The GitHub repository MariamAnwer820/Document-Image-Classification contains a labelled image folder "rvlcdip_preprocessed1" with 10 categories: ADVE, email, form, letter, memo, news, note, report, resume, scientific document. Examples follow, each with its label.

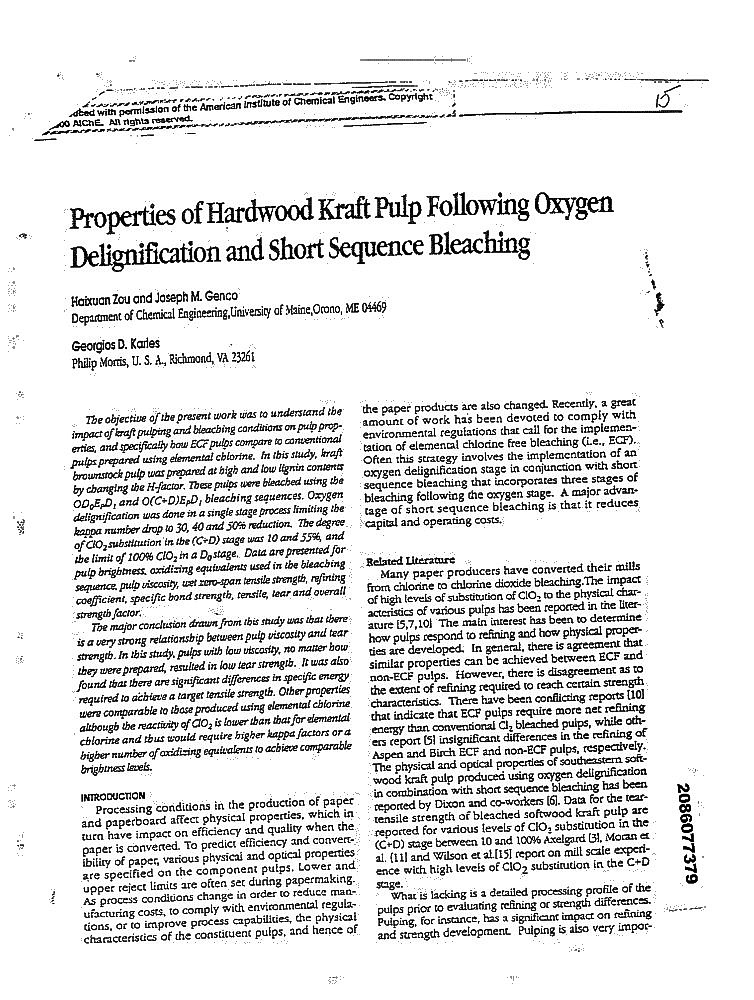
Label: scientific document

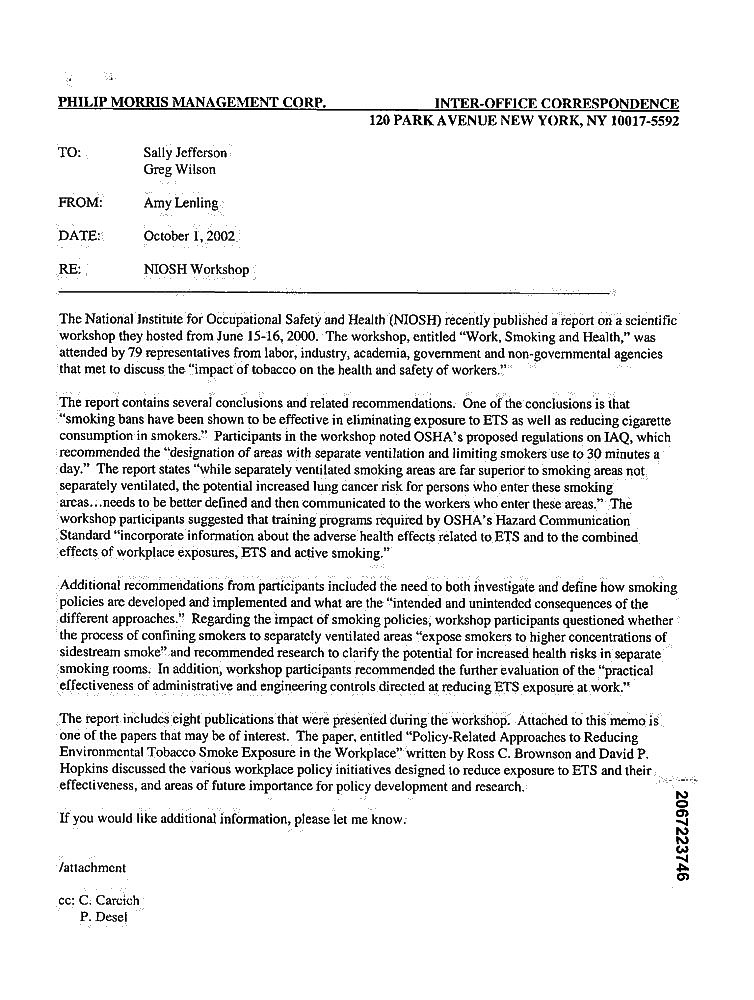
Label: memo

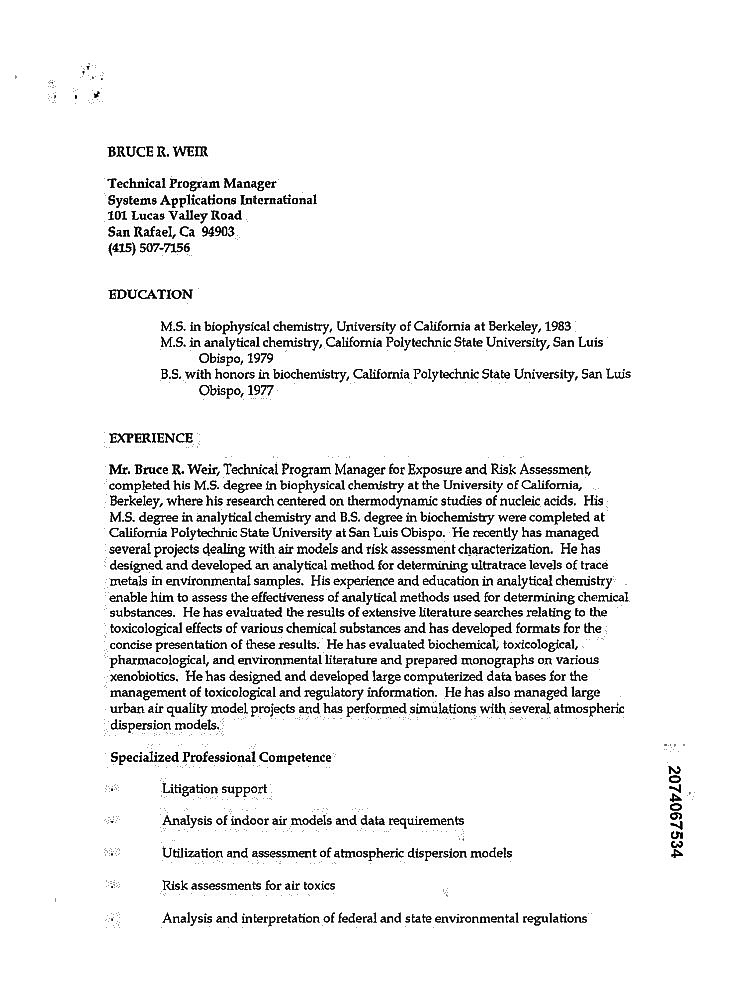
Label: resume

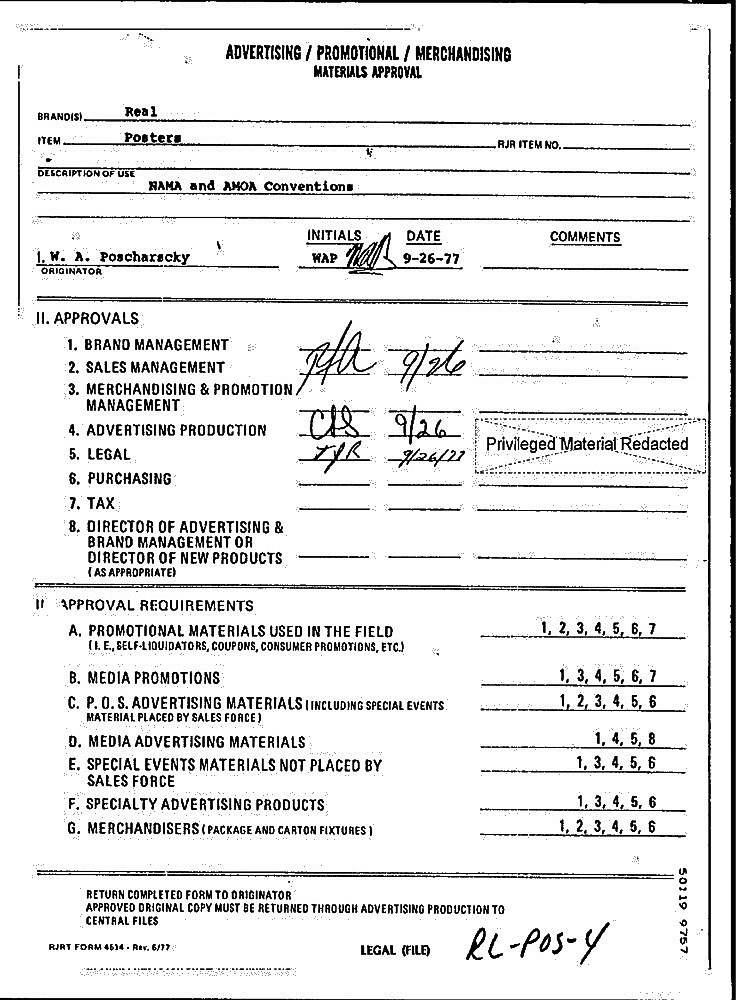
Label: form

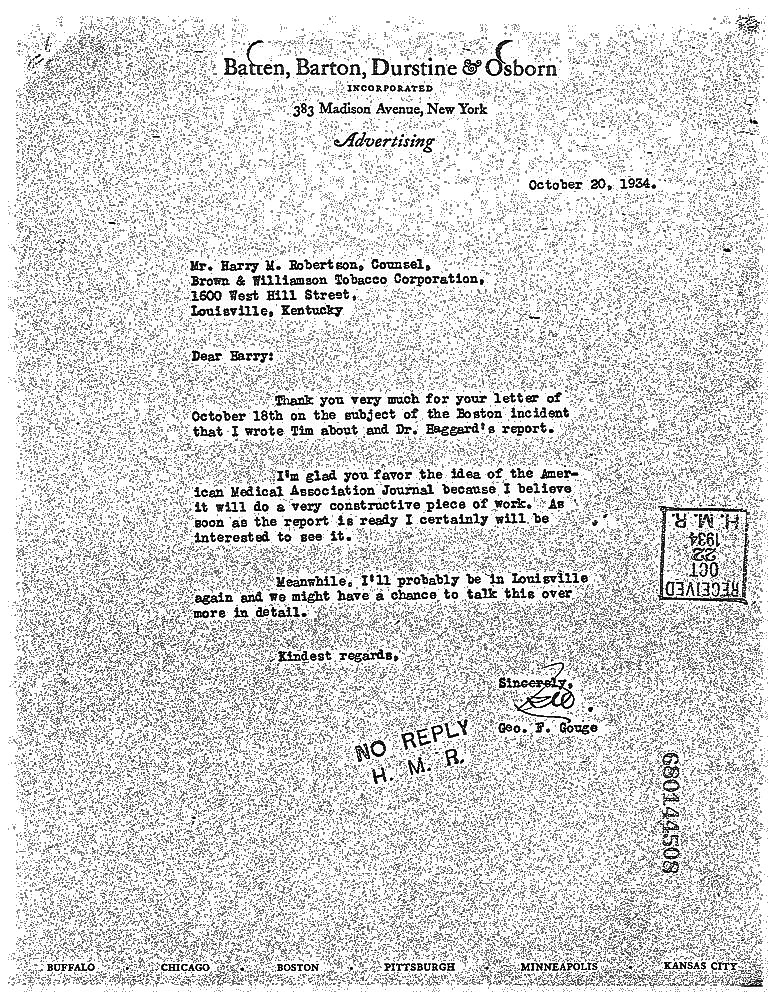
Label: letter

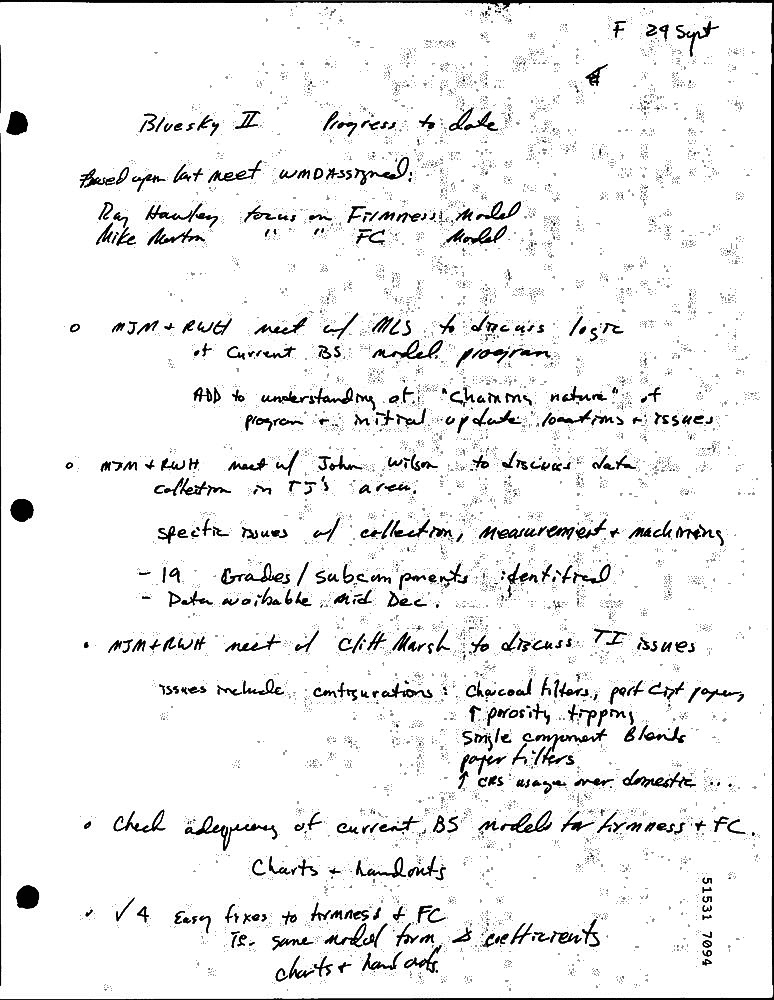
Label: note
